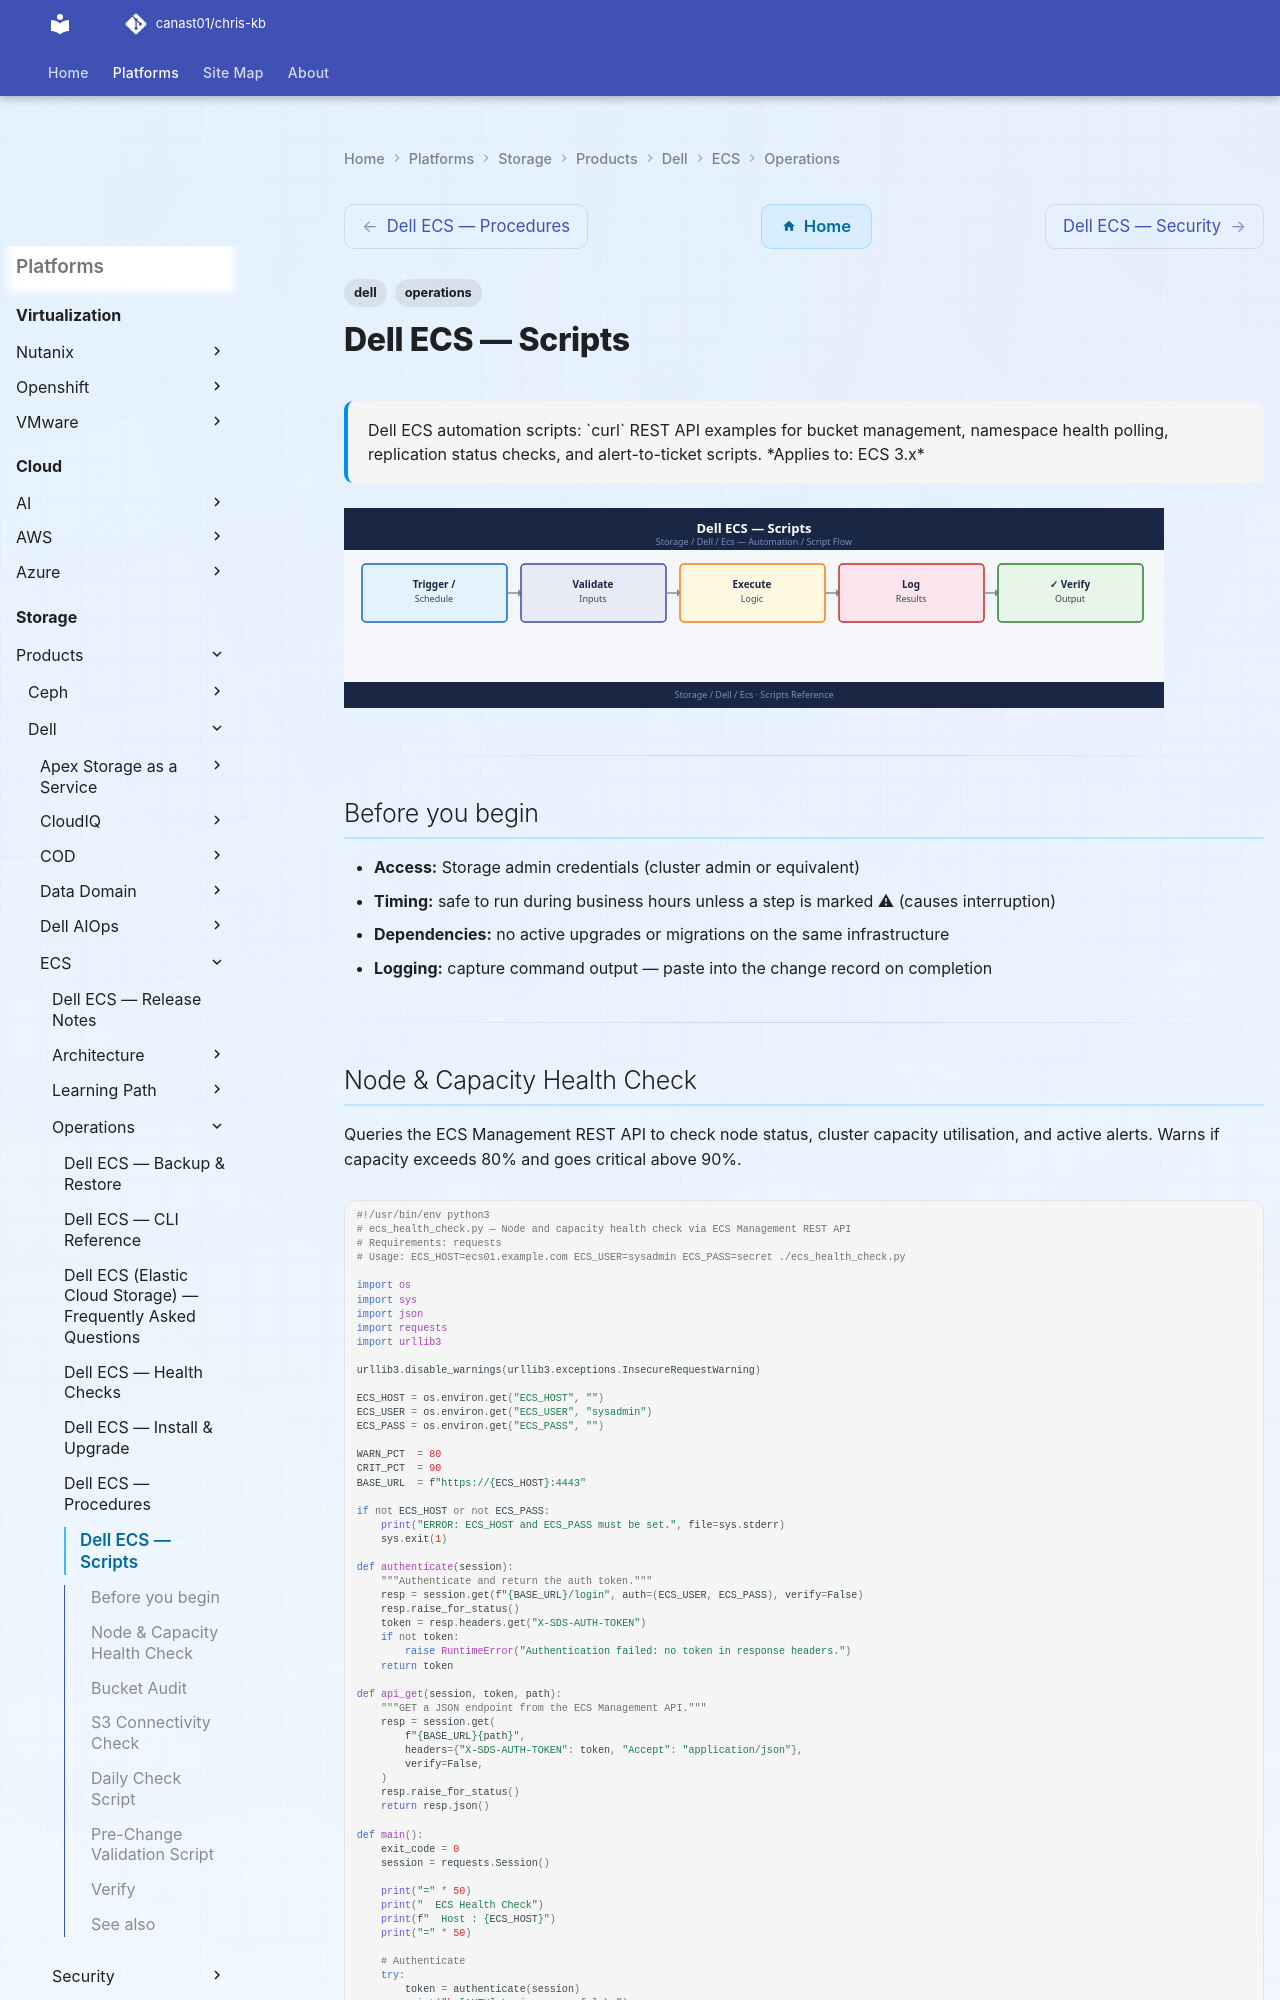

repository: canast01/chris-kb · page: storage/products/dell/ecs/operations/scripts/index.html · generator: mkdocs

---
tags:
  - dell
  - operations
description: "Dell ECS automation scripts: curl REST API examples for bucket management, namespace health polling, replication status checks, and alert-to-ticket..."
---
# Dell ECS — Scripts

<div class="kb-summary">
Dell ECS automation scripts: `curl` REST API examples for bucket management, namespace health polling, replication status checks, and alert-to-ticket scripts.

*Applies to: ECS 3.x*
</div>
![Dell ECS — Scripts](../../../../../assets/storage-dell-ecs-operations-scripts.svg)

---

## Before you begin

- **Access:** Storage admin credentials (cluster admin or equivalent)
- **Timing:** safe to run during business hours unless a step is marked ⚠ (causes interruption)
- **Dependencies:** no active upgrades or migrations on the same infrastructure
- **Logging:** capture command output — paste into the change record on completion

---
